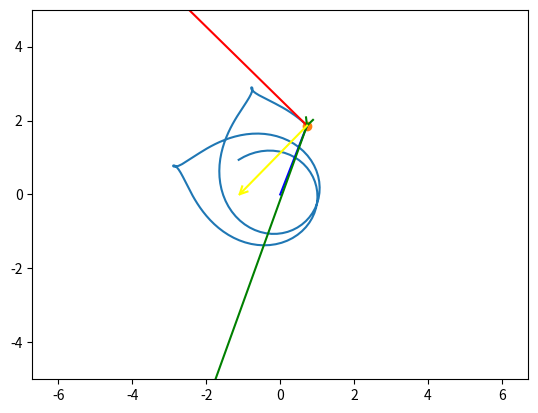

Source code (Python): (Note: this script raises an exception after producing the figure.)
import numpy as np
import matplotlib.pyplot as plt
from matplotlib.animation import FuncAnimation
import sympy as sp
import math

def anime(i):
    P.set_data(X[i], Y[i]) #меняем координаты

    VVec.set_data([X[i], X[i] + VX[i]], [Y[i], Y[i] + VY[i]])
    RVecArrowX, RVecArrowY = rotation2D(ArrowX, ArrowY, math.atan2(VY[i], VX[i]))
    VVecArrow.set_data(RVecArrowX + X[i] + VX[i], RVecArrowY + Y[i] + VY[i])

    AVec.set_data([X[i], X[i] + AX[i]], [Y[i], Y[i] + AY[i]])
    RVecArrowX_A, RVecArrowY_A = rotation2D(ArrowX, ArrowY, math.atan2(AY[i], AX[i]))
    AVecArrow.set_data(RVecArrowX_A + X[i] + AX[i], RVecArrowY_A + Y[i] + AY[i])

    RVec.set_data([0, X[i]], [0, Y[i]])
    RVecArrowX_R, RVecArrowY_R = rotation2D(ArrowX, ArrowY, math.atan2(Y[i], X[i]))
    RVecArrow.set_data(RVecArrowX_R + X[i], RVecArrowY_R + Y[i])

    NVec.set_data([X[i], X[i] + NX[i]], [Y[i], Y[i] + NY[i]])
    RVecArrowX_N, RVecArrowY_N = rotation2D(ArrowX, ArrowY, math.atan2(NY[i], NX[i]))
    NVecArrow.set_data(RVecArrowX_N + X[i] + NX[i], RVecArrowY_N + Y[i] + NY[i])

    return P, VVec, VVecArrow, AVec, AVecArrow, RVec, RVecArrow, NVec, NVecArrow

def rotation2D(x, y, a):
    Rx = x * np.cos(a) - y * np.sin(a)
    Ry = x * np.sin(a) + y * np.cos(a)
    return Rx, Ry

T = np.linspace(0, 2, 200)
t = sp.Symbol('t')

r = 2 + sp.sin(6*t)
phi = 7*t + 1.2*sp.cos(6*t)

X = np.zeros_like(T)
Y = np.zeros_like(T)
x = r * sp.cos(phi)
y = r * sp.sin(phi)
VX = np.zeros_like(T)
VY = np.zeros_like(T)
Vx = sp.diff(x, t)
Vy = sp.diff(y, t)
AX = np.zeros_like(T)
AY = np.zeros_like(T)
Ax = sp.diff(Vx, t)
Ay = sp.diff(Vy, t)
NX = np.zeros_like(T)
NY = np.zeros_like(T)

v = (Vx ** 2 + Vy ** 2) ** 0.5
w = (Ax ** 2 + Ay ** 2) ** 0.5
Wtan = sp.diff(v, t)
Wnorm = (w ** 2 - Wtan ** 2) ** 0.5
R = v*v/Wnorm

WtanX = Vx / v * Wtan
WtanY = Vy / v * Wtan
WnormX = Ax - WtanX
WnormY = Ay - WtanY

Wnorm = (WnormX ** 2 + WnormY ** 2) ** 0.5
Nx = WnormX / Wnorm
Ny = WnormY / Wnorm
Rx = Nx * R
Ry = Ny * R

for i in np.arange(len(T)):
    X[i] = sp.Subs(x, t, T[i])
    Y[i] = sp.Subs(y, t, T[i])
    VX[i] = sp.Subs(Vx, t, T[i])
    VY[i] = sp.Subs(Vy, t, T[i])
    AX[i] = sp.Subs(Ax, t, T[i])
    AY[i] = sp.Subs(Ay, t, T[i])
    NX[i] = sp.Subs(Rx, t, T[i])
    NY[i] = sp.Subs(Ry, t, T[i])

fig = plt.figure() #область отрисовки
ax1 = fig.add_subplot(1, 1, 1) #поле для отрисовки
ax1.axis('equal')#равный масштаб
ax1.set(xlim = [-5, 5], ylim = [-5, 5]) #размер области
ax1.plot(X, Y) #где отрисовываем, откуда берем точки
P, = ax1.plot(X[0], Y[0], marker = 'o') #объект точки

ArrowX = np.array([-0.2, 0, -0.2])
ArrowY = np.array([0.1, 0, -0.1])

VVec, = ax1.plot([X[0], X[0] + VX[0]], [Y[0], Y[0] + VY[0]], 'r')
RVecArrowX, RVecArrowY = rotation2D(ArrowX, ArrowY, math.atan2(VY[0], VX[0]))
VVecArrow, = ax1.plot(RVecArrowX + VX[0] + X[0], RVecArrowY + VY[0] + Y[0], 'r')

RVec, = ax1.plot([0, X[0]], [0, Y[0]], 'b')
RVecArrowX_R, RVecArrowY_R = rotation2D(ArrowX, ArrowY, math.atan2(Y[0], X[0]))
RVecArrow, = ax1.plot(RVecArrowX_R + VX[0] + X[0], RVecArrowY_R + VY[0] + Y[0], 'b')

AVec, = ax1.plot([X[0], X[0] + AX[0]], [Y[0], Y[0] + AY[0]], 'g')
RVecArrowX_A, RVecArrowY_A = rotation2D(ArrowX, ArrowY, math.atan2(AY[0], AX[0]))
AVecArrow, = ax1.plot(RVecArrowX_A + X[0], RVecArrowY_A + Y[0], 'g')

NVec, = ax1.plot([X[0], X[0] + NX[0]], [Y[0], Y[0] + NY[0]], 'yellow')
RVecArrowX_N, RVecArrowY_N = rotation2D(ArrowX, ArrowY, math.atan2(NY[0], NX[0]))
NVecArrow, = ax1.plot(RVecArrowX_N + X[0] + NX[0], RVecArrowY_N + Y[0] + NY[0], 'yellow')

anim = FuncAnimation(fig, anime, frames = 200, interval = 50, blit = True, repeat=False)
plt.show()
